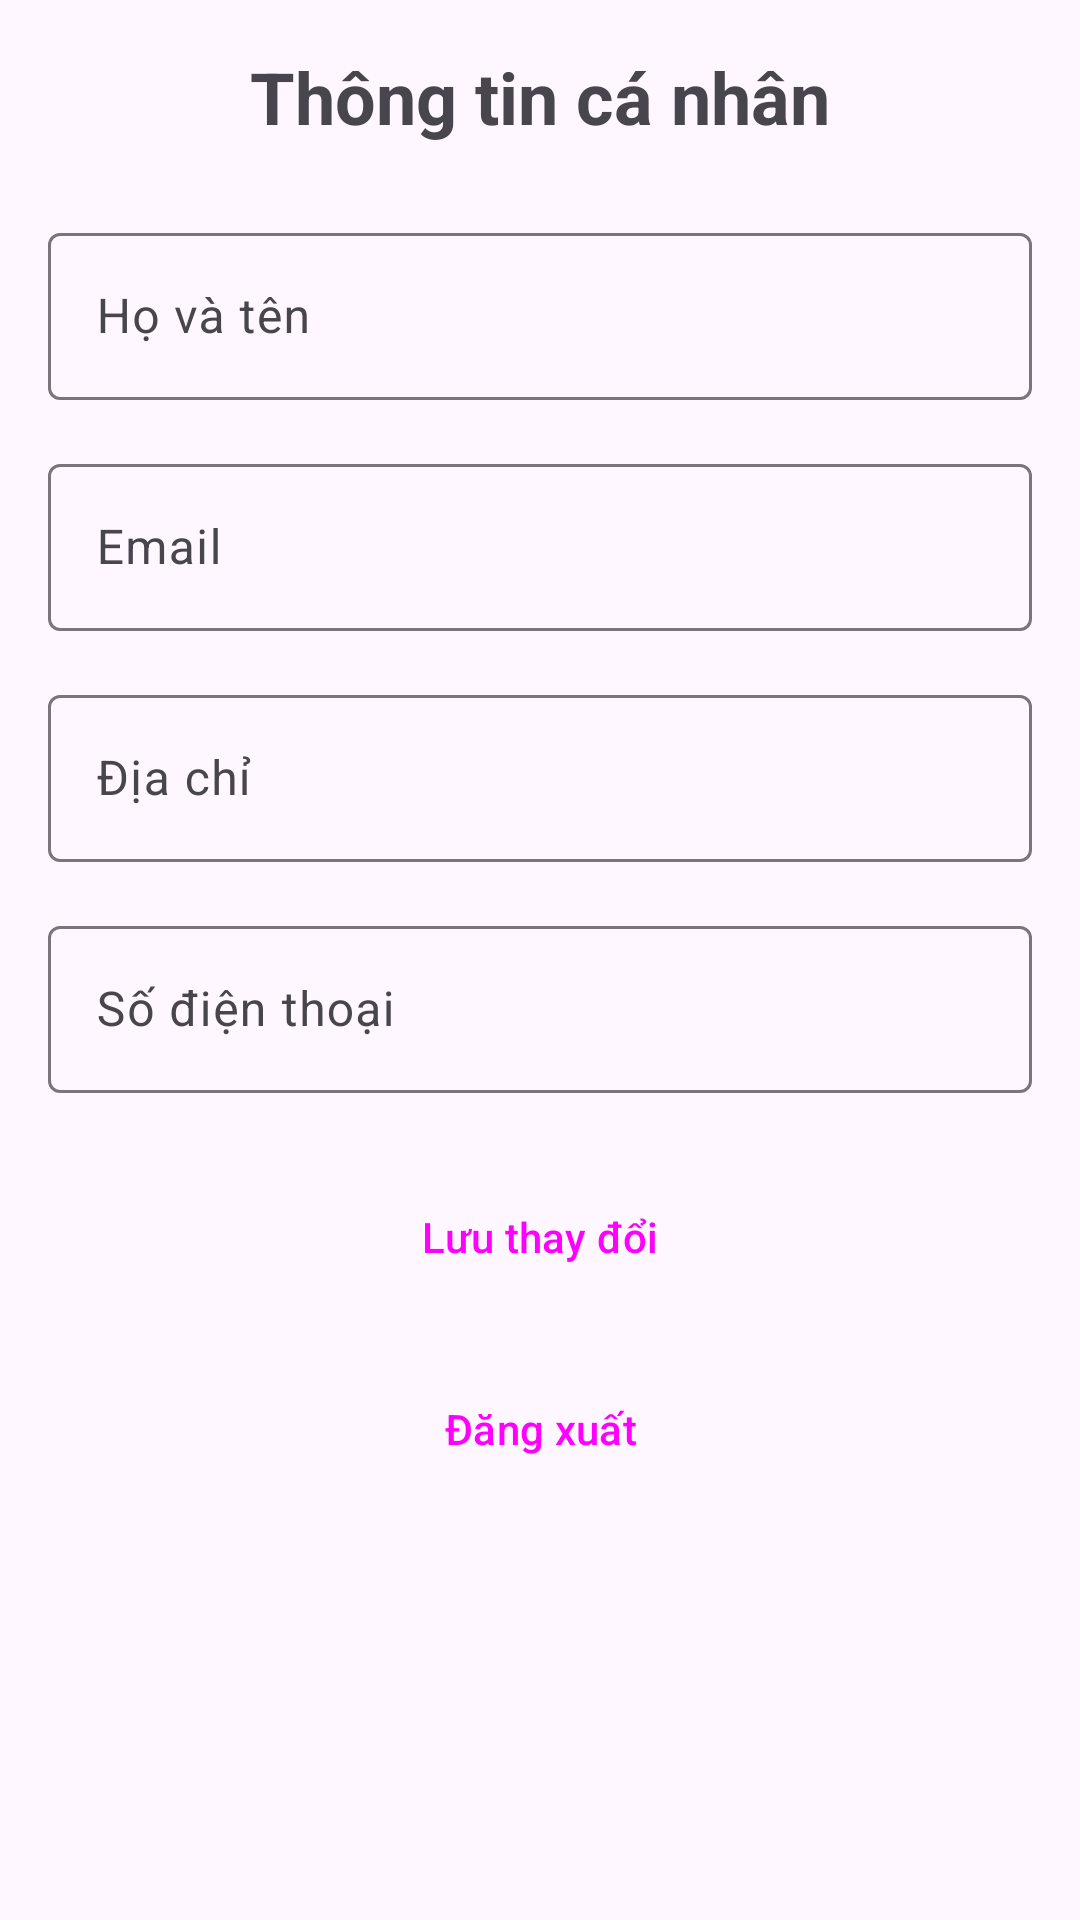

The Android layout XML behind this screen, and the referenced resources:
<!-- AndroidManifest.xml: application theme Theme.MyticAura -->
<!-- res/layout/fragment_profile.xml -->
<ScrollView xmlns:android="http://schemas.android.com/apk/res/android"
    android:layout_width="match_parent"
    android:layout_height="match_parent"
    android:padding="16dp">

    <LinearLayout
        android:layout_width="match_parent"
        android:layout_height="wrap_content"
        android:orientation="vertical"
        android:gravity="center_horizontal">

        
        <TextView
            android:layout_width="wrap_content"
            android:layout_height="wrap_content"
            android:text="Thông tin cá nhân"
            android:textSize="24sp"
            android:textStyle="bold"
            android:layout_marginBottom="24dp" />

        
        <com.google.android.material.textfield.TextInputLayout
            android:layout_width="match_parent"
            android:layout_height="wrap_content"
            android:layout_marginBottom="16dp"
            android:hint="Họ và tên">

            <com.google.android.material.textfield.TextInputEditText
                android:id="@+id/edit_text_name"
                android:layout_width="match_parent"
                android:layout_height="wrap_content"
                android:inputType="textPersonName" />

        </com.google.android.material.textfield.TextInputLayout>

        
        <com.google.android.material.textfield.TextInputLayout
            android:layout_width="match_parent"
            android:layout_height="wrap_content"
            android:layout_marginBottom="16dp"
            android:hint="Email">

            <com.google.android.material.textfield.TextInputEditText
                android:id="@+id/edit_text_email"
                android:layout_width="match_parent"
                android:layout_height="wrap_content"
                android:inputType="textEmailAddress" />

        </com.google.android.material.textfield.TextInputLayout>

        
        <com.google.android.material.textfield.TextInputLayout
            android:layout_width="match_parent"
            android:layout_height="wrap_content"
            android:layout_marginBottom="16dp"
            android:hint="Địa chỉ">

            <com.google.android.material.textfield.TextInputEditText
                android:id="@+id/edit_text_address"
                android:layout_width="match_parent"
                android:layout_height="wrap_content"
                android:inputType="textPostalAddress"
                android:maxLines="3" />

        </com.google.android.material.textfield.TextInputLayout>

        
        <com.google.android.material.textfield.TextInputLayout
            android:layout_width="match_parent"
            android:layout_height="wrap_content"
            android:layout_marginBottom="24dp"
            android:hint="Số điện thoại">

            <com.google.android.material.textfield.TextInputEditText
                android:id="@+id/edit_text_phone"
                android:layout_width="match_parent"
                android:layout_height="wrap_content"
                android:inputType="phone" />

        </com.google.android.material.textfield.TextInputLayout>

        
        <Button
            android:id="@+id/button_save"
            android:layout_width="match_parent"
            android:layout_height="wrap_content"
            android:text="Lưu thay đổi"
            android:layout_marginBottom="16dp"
            style="@style/Widget.Material3.Button" />

        
        <Button
            android:id="@+id/button_logout"
            android:layout_width="match_parent"
            android:layout_height="wrap_content"
            android:text="Đăng xuất"
            style="@style/Widget.Material3.Button.OutlinedButton" />

    </LinearLayout>
</ScrollView>
<!-- resources referenced by this layout -->
<resources>
  <style name="Theme.MyticAura" parent="Base.Theme.MyticAura" />
  <style name="Base.Theme.MyticAura" parent="Theme.Material3.DayNight.NoActionBar">
          
          
      </style>
</resources>
